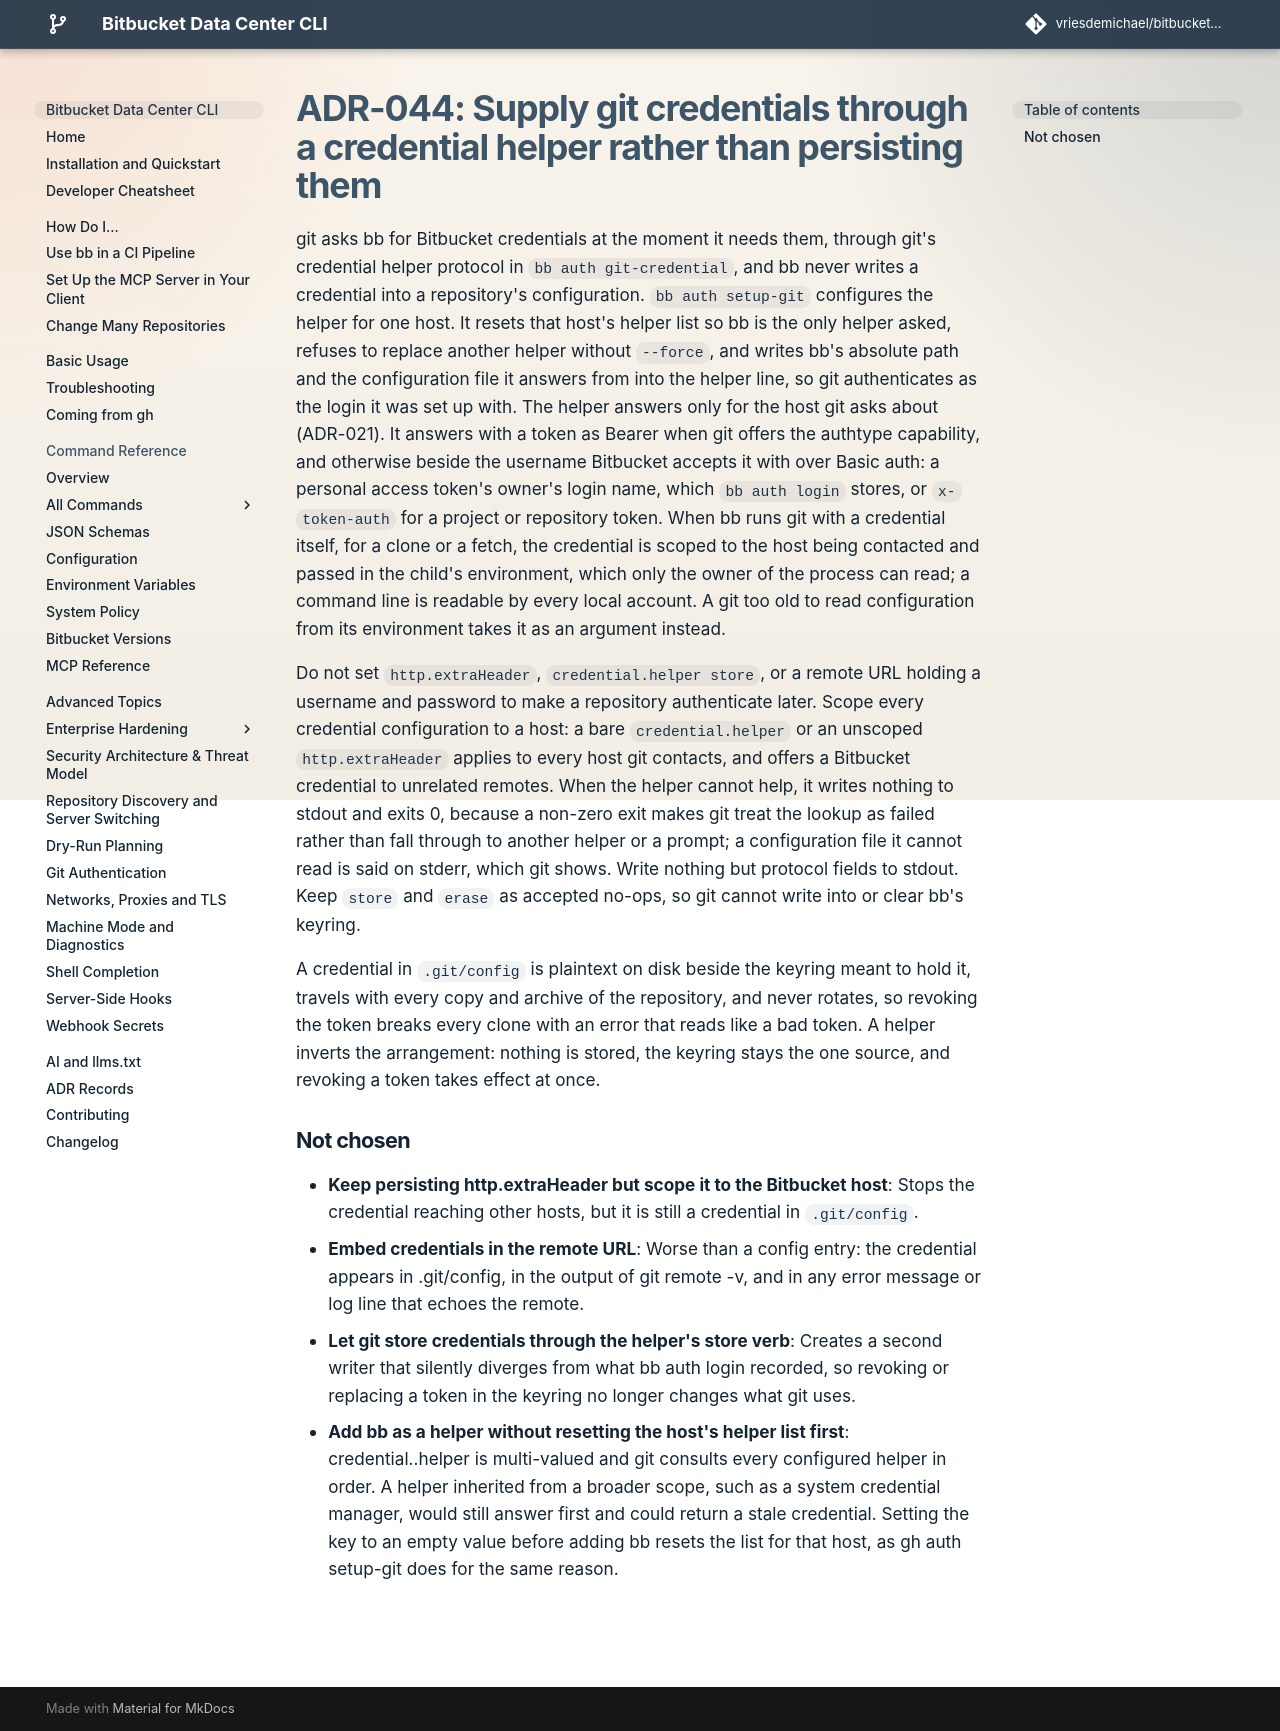

repository: vriesdemichael/bitbucket-data-center-cli · page: v6/adr/044-git-credential-helper-instead-of-persisted-credentials/index.html · generator: mkdocs

---
search:
  boost: 0.3
---

# ADR-044: Supply git credentials through a credential helper rather than persisting them

git asks bb for Bitbucket credentials at the moment it needs them, through git's credential helper protocol in `bb auth git-credential`, and bb never writes a credential into a repository's configuration. `bb auth setup-git` configures the helper for one host. It resets that host's helper list so bb is the only helper asked, refuses to replace another helper without `--force`, and writes bb's absolute path and the configuration file it answers from into the helper line, so git authenticates as the login it was set up with. The helper answers only for the host git asks about (ADR-021). It answers with a token as Bearer when git offers the authtype capability, and otherwise beside the username Bitbucket accepts it with over Basic auth: a personal access token's owner's login name, which `bb auth login` stores, or `x-token-auth` for a project or repository token. When bb runs git with a credential itself, for a clone or a fetch, the credential is scoped to the host being contacted and passed in the child's environment, which only the owner of the process can read; a command line is readable by every local account. A git too old to read configuration from its environment takes it as an argument instead.

Do not set `http.extraHeader`, `credential.helper store`, or a remote URL holding a username and password to make a repository authenticate later. Scope every credential configuration to a host: a bare `credential.helper` or an unscoped `http.extraHeader` applies to every host git contacts, and offers a Bitbucket credential to unrelated remotes. When the helper cannot help, it writes nothing to stdout and exits 0, because a non-zero exit makes git treat the lookup as failed rather than fall through to another helper or a prompt; a configuration file it cannot read is said on stderr, which git shows. Write nothing but protocol fields to stdout. Keep `store` and `erase` as accepted no-ops, so git cannot write into or clear bb's keyring.

A credential in `.git/config` is plaintext on disk beside the keyring meant to hold it, travels with every copy and archive of the repository, and never rotates, so revoking the token breaks every clone with an error that reads like a bad token. A helper inverts the arrangement: nothing is stored, the keyring stays the one source, and revoking a token takes effect at once.

## Not chosen

- **Keep persisting http.extraHeader but scope it to the Bitbucket host**: Stops the credential reaching other hosts, but it is still a credential in `.git/config`.
- **Embed credentials in the remote URL**: Worse than a config entry: the credential appears in .git/config, in the output of git remote -v, and in any error message or log line that echoes the remote.
- **Let git store credentials through the helper's store verb**: Creates a second writer that silently diverges from what bb auth login recorded, so revoking or replacing a token in the keyring no longer changes what git uses.
- **Add bb as a helper without resetting the host's helper list first**: credential.<url>.helper is multi-valued and git consults every configured helper in order. A helper inherited from a broader scope, such as a system credential manager, would still answer first and could return a stale credential. Setting the key to an empty value before adding bb resets the list for that host, as gh auth setup-git does for the same reason.
